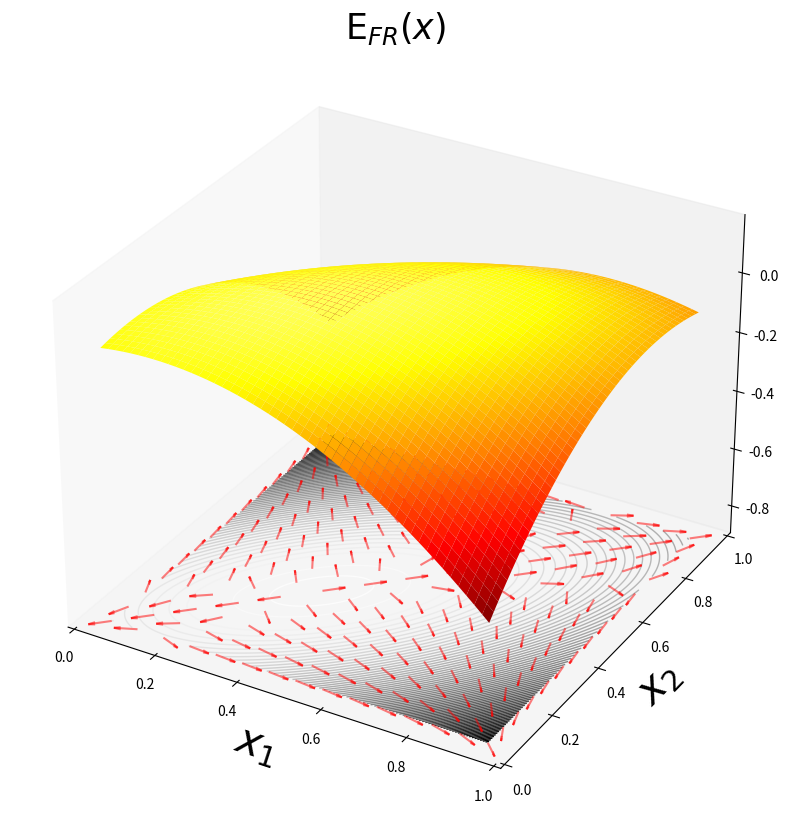

Python code for this plot:
# Script for the computation of the Energy function associated to different firing rate models
import numpy as np
import matplotlib.pyplot as plt
import matplotlib

params = {'ytick.labelsize': 10,
          'xtick.labelsize': 10,
          'axes.labelsize' : 30,
          'axes.titlesize' : 25}
plt.rcParams.update(params)

# Definition of the inverse function(s) and integrals

def Sigmoid(x,sl):
    # Definition of the necessary parameters
    xstar = 0.5
    # Definition of the inverse functions
    inv_phi = -(1/sl)*np.log((1/x)-1)+xstar


    # Definition of the integral
    inte = (1/sl)*(np.log(1+np.exp(sl*(inv_phi-xstar)))-np.log(1+np.exp(-sl*xstar)))

    return inv_phi, inte

def SigmoidF(x, sl):
    # Definition of the necessary parameters
    xstar = 0.5
    # definition of the activation
    phi = 1/(1+np.exp(-sl*(x-xstar)))

    return phi

def SatTanh(x,sl):
    # Definition of the saturation point
    x_star = 0.25
    # Definition of the inverse function
    inv_phi = np.log((1+x)/(1-x))/(2*sl)+x_star

    # Definition of the integral
    inte = np.log(np.cosh(sl*(inv_phi-x_star)))/sl

    return inv_phi, inte

def SatTanhF(x,sl):
    # Definition of the saturation point
    x_star = 0.25
    if np.size(x)>1:
        # Definition of the indices to zero
        idx = np.nonzero(x < x_star)
        # Definition of the activation function
        phi = np.tanh(sl*(x-x_star))
        phi[idx] = 0
    else:
        if x<x_star:
            phi = 0
        else:
            phi = np.tanh(sl*(x-x_star))

    return phi

# Function for the generation of the parameters necessary for the creation of the synaptic matrix
def SynMatP(a, b, phia, phib):
    # Definition of the parameter alpha
    alpha = (b-a)/((1/5)*(phib-phia))
    # Definition of the beta parameter
    beta = 1/5
    # Definition of the gamma parameter
    gamma = ((1-beta)*a+beta*b)/((1-(1/5))*phia+(1/5)*phib)

    return alpha, beta, gamma

# Definition of the scaled synaptic matrix
def SynMat(alpha, beta, gamma):
    # Definition of the bidimensional memory vectors
    xi1 = np.array([1, 0])
    xi2 = np.array([0, 1])
    on = np.ones((2,2))

    # Definition of the scaled synaptic matrix
    W = (alpha/2)*(np.outer(xi1-beta,xi1-beta)+np.outer(xi2-beta,xi2-beta))+gamma*on/2

    return W

# Definition of the slope for the sigmoid
sl = 10
# Definition of the memory values
a = -0.3; b = 0.9
# Definition of the respective activation values
#phia = SigmoidF(a, sl); phib = SigmoidF(b, sl)
phia = SatTanhF(a, sl); phib = SatTanhF(b, sl)


# Definition of the parameters for the construction of the synaptic matrix
alpha, beta, gamma = SynMatP(a, b, phia, phib)
print(gamma)

# Definition of synaptic matrix
W = SynMat(alpha, beta, gamma)

# Definition of the computation mesh
x = np.linspace(start=0.05, stop=0.95, num=400)
[X, Y] = np.meshgrid(x,x)

# Definition of the vector field mesh
x1 = np.linspace(start=0.05, stop=0.95, num=15)
[X1, Y1] = np.meshgrid(x1,x1)

# Definition of the Energy matrix
E = np.zeros(np.shape(X))

# Definition of the field
U = - X1 + SatTanhF(W[0,0]*X1+W[0,1]*Y1,sl) 
V = - Y1 + SatTanhF(W[1,0]*X1+W[1,1]*Y1,sl) 

#U = - X1 + SigmoidF(W[0,0]*X1+W[0,1]*Y1,sl) 
#V = - Y1 + SigmoidF(W[1,0]*X1+W[1,1]*Y1,sl)

# Computation of the Energy values
for h in range(np.size(x)):
    for k in range(np.size(x)):
        # Definition of useful values

        #inv_phi1, inte1 = Sigmoid(x[h], sl)
        #inv_phi2, inte2 = Sigmoid(x[k], sl)

        inv_phi1, inte1 = SatTanh(x[h], sl)
        inv_phi2, inte2 = SatTanh(x[k], sl)

        x_s = np.array([x[h], x[k]])
        inv_x_s = np.array([inv_phi1, inv_phi2])

        # Computation of point-wise energy value
        E[h,k] = -(1/2)*np.dot(W@x_s,x_s)+np.dot(inv_x_s,x_s)-inte1-inte2

# Plotting values for the colormap
vma = np.max(E)
vmi = np.min(E) 

txt_en = 'EnergyFiring.pdf'

fig = plt.figure(figsize=(10,10))
ax1 = fig.add_subplot(projection='3d')
ax1.set_zlim(vmi-0.4,vma+0.1)
ax1.plot_surface(X,Y,E, cmap=matplotlib.cm.hot, vmin=vmi-0.15, vmax=vma+0.15, lw=0)
ax1.quiver(X1, Y1, vmi-0.4, U, V, np.zeros_like(X1), color='red', alpha=0.5, length=0.05, normalize=True)
ax1.contour(X,Y,E, 75, linewidths=1, cmap="gray", linestyles="solid", offset=vmi-0.4)
ax1.set_xlabel(r'$x_{1}$')
ax1.set_ylabel(r'$x_{2}$')
#ax1.set_zlabel('z')
ax1.set_title(r'$\text{E}_{FR}(x)$')
ax1.grid(False)
#ax1.axis('off')
plt.savefig(txt_en,bbox_inches='tight',format='pdf')
plt.close()

        
